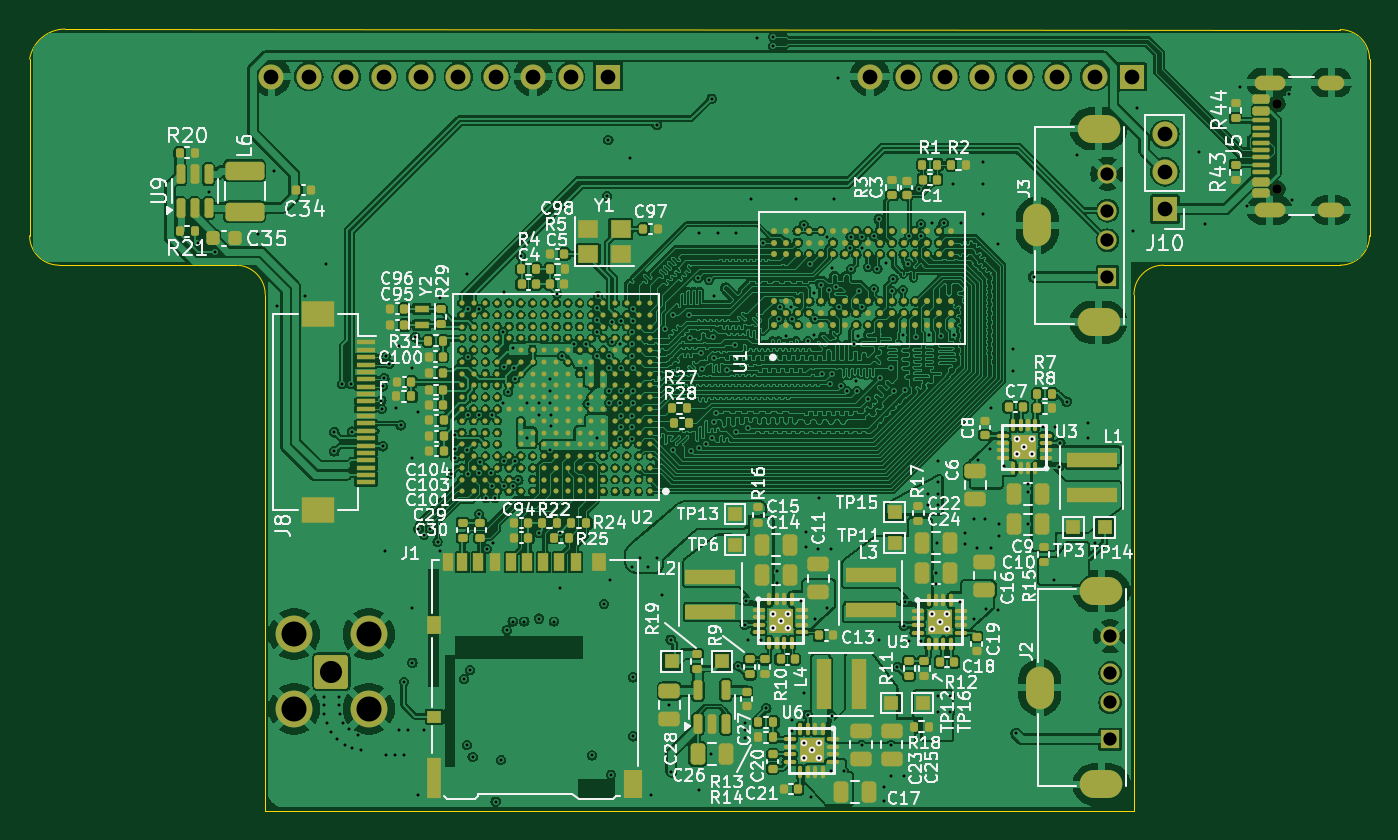
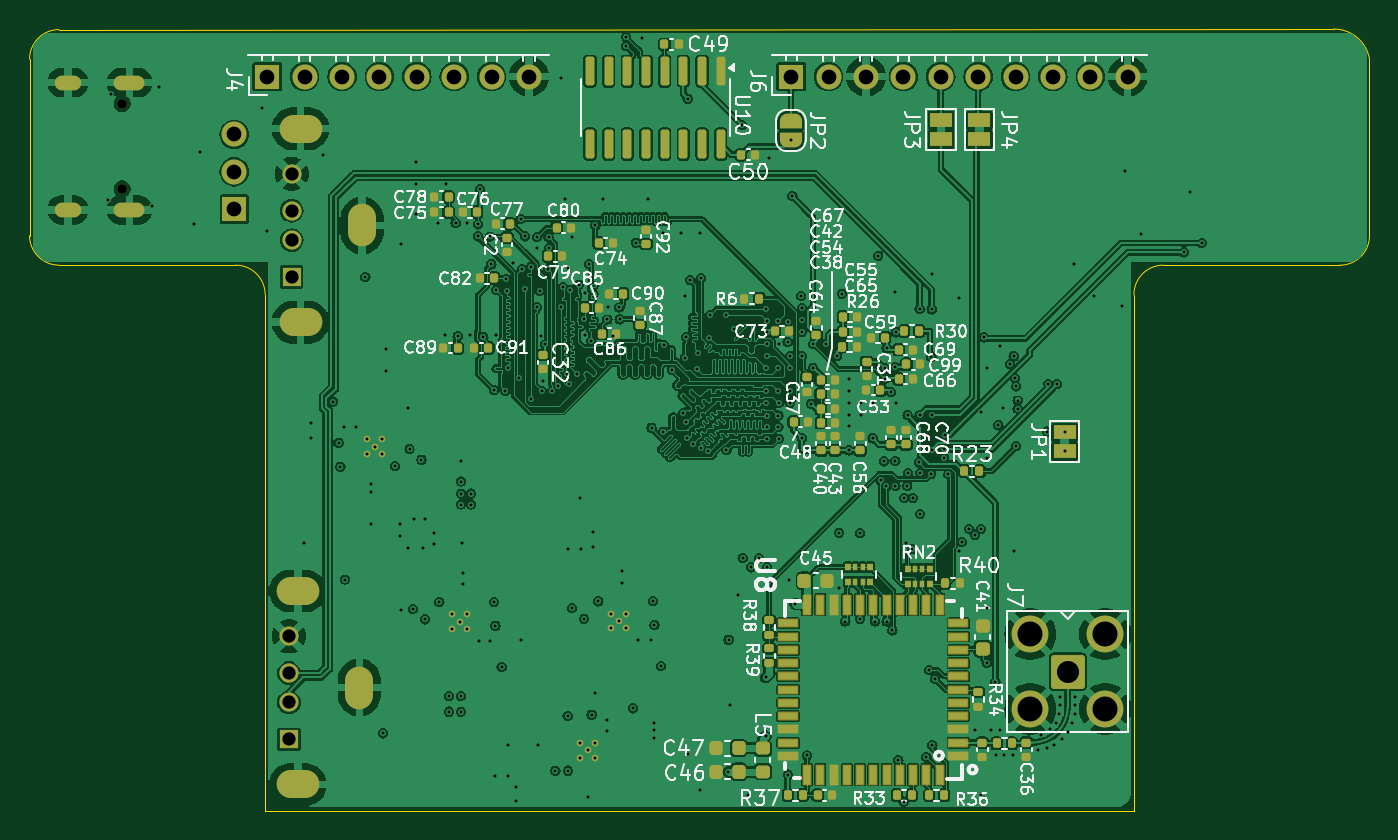
Circuit board: 13 layer files. Board 91.0 x 53.1 mm.
- bottom_copper: hardware-B_Cu.gbr (728377 bytes)
- bottom_mask: hardware-B_Mask.gbr (12907 bytes)
- paste: hardware-B_Paste.gbr (8983 bytes)
- bottom_silk: hardware-B_Silkscreen.gbr (147083 bytes)
- outline: hardware-Edge_Cuts.gbr (1463 bytes)
- top_copper: hardware-F_Cu.gbr (1252660 bytes)
- top_mask: hardware-F_Mask.gbr (25587 bytes)
- paste: hardware-F_Paste.gbr (22981 bytes)
- top_silk: hardware-F_Silkscreen.gbr (168815 bytes)
- inner_copper: hardware-In1_Cu.gbr (484782 bytes)
- inner_copper: hardware-In2_Cu.gbr (247980 bytes)
- drill: hardware-NPTH.drl (366 bytes)
- drill: hardware-PTH.drl (7587 bytes)

=== bottom_copper: hardware-B_Cu.gbr (728377 bytes, source omitted) ===
=== bottom_mask: hardware-B_Mask.gbr (12907 bytes, source omitted) ===
=== paste: hardware-B_Paste.gbr (8983 bytes, source omitted) ===
=== bottom_silk: hardware-B_Silkscreen.gbr (147083 bytes, source omitted) ===
=== outline: hardware-Edge_Cuts.gbr ===
%TF.GenerationSoftware,KiCad,Pcbnew,8.0.2-1*%
%TF.CreationDate,2024-06-14T18:00:14+02:00*%
%TF.ProjectId,hardware,68617264-7761-4726-952e-6b696361645f,rev?*%
%TF.SameCoordinates,Original*%
%TF.FileFunction,Profile,NP*%
%FSLAX46Y46*%
G04 Gerber Fmt 4.6, Leading zero omitted, Abs format (unit mm)*
G04 Created by KiCad (PCBNEW 8.0.2-1) date 2024-06-14 18:00:14*
%MOMM*%
%LPD*%
G01*
G04 APERTURE LIST*
%TA.AperFunction,Profile*%
%ADD10C,0.100000*%
%TD*%
G04 APERTURE END LIST*
D10*
X79000000Y-98000000D02*
X79000000Y-86000000D01*
X170000000Y-98000000D02*
X170000000Y-86000000D01*
X79000000Y-86000000D02*
G75*
G02*
X81414214Y-83964726I2414200J-414200D01*
G01*
X81000000Y-100000000D02*
G75*
G02*
X79000000Y-98000000I0J2000000D01*
G01*
X170000000Y-98000000D02*
G75*
G02*
X168000000Y-100000000I-2000000J0D01*
G01*
X81000000Y-100000000D02*
X93000000Y-100000000D01*
X95000000Y-137040000D02*
X95000000Y-131900000D01*
X154000000Y-102000000D02*
G75*
G02*
X156000000Y-100000000I2000000J0D01*
G01*
X93000000Y-100000000D02*
G75*
G02*
X95000000Y-102000000I0J-2000000D01*
G01*
X154000000Y-137040000D02*
X95000000Y-137040000D01*
X95000000Y-102000000D02*
X95000000Y-123300000D01*
X156000000Y-100000000D02*
X168000000Y-100000000D01*
X154000000Y-137040000D02*
X154000000Y-102000000D01*
X168000000Y-84000000D02*
G75*
G02*
X170000000Y-86000000I0J-2000000D01*
G01*
X168000000Y-84000000D02*
X81414214Y-83964724D01*
%TO.C,J7*%
X95000000Y-123300000D02*
X95000000Y-131900000D01*
%TD*%
M02*

=== top_copper: hardware-F_Cu.gbr (1252660 bytes, source omitted) ===
=== top_mask: hardware-F_Mask.gbr (25587 bytes, source omitted) ===
=== paste: hardware-F_Paste.gbr (22981 bytes, source omitted) ===
=== top_silk: hardware-F_Silkscreen.gbr (168815 bytes, source omitted) ===
=== inner_copper: hardware-In1_Cu.gbr (484782 bytes, source omitted) ===
=== inner_copper: hardware-In2_Cu.gbr (247980 bytes, source omitted) ===
=== drill: hardware-NPTH.drl ===
M48
; DRILL file {KiCad 8.0.2-1} date 2024-06-14T18:01:20+0200
; FORMAT={-:-/ absolute / inch / decimal}
; #@! TF.CreationDate,2024-06-14T18:01:20+02:00
; #@! TF.GenerationSoftware,Kicad,Pcbnew,8.0.2-1
; #@! TF.FileFunction,NonPlated,1,4,NPTH
FMAT,2
INCH
; #@! TA.AperFunction,NonPlated,NPTH,ComponentDrill
T1C0.0256
%
G90
G05
T1
X6.4457Y-3.5051
X6.4457Y-3.7327
M30

=== drill: hardware-PTH.drl (7587 bytes, source omitted) ===
